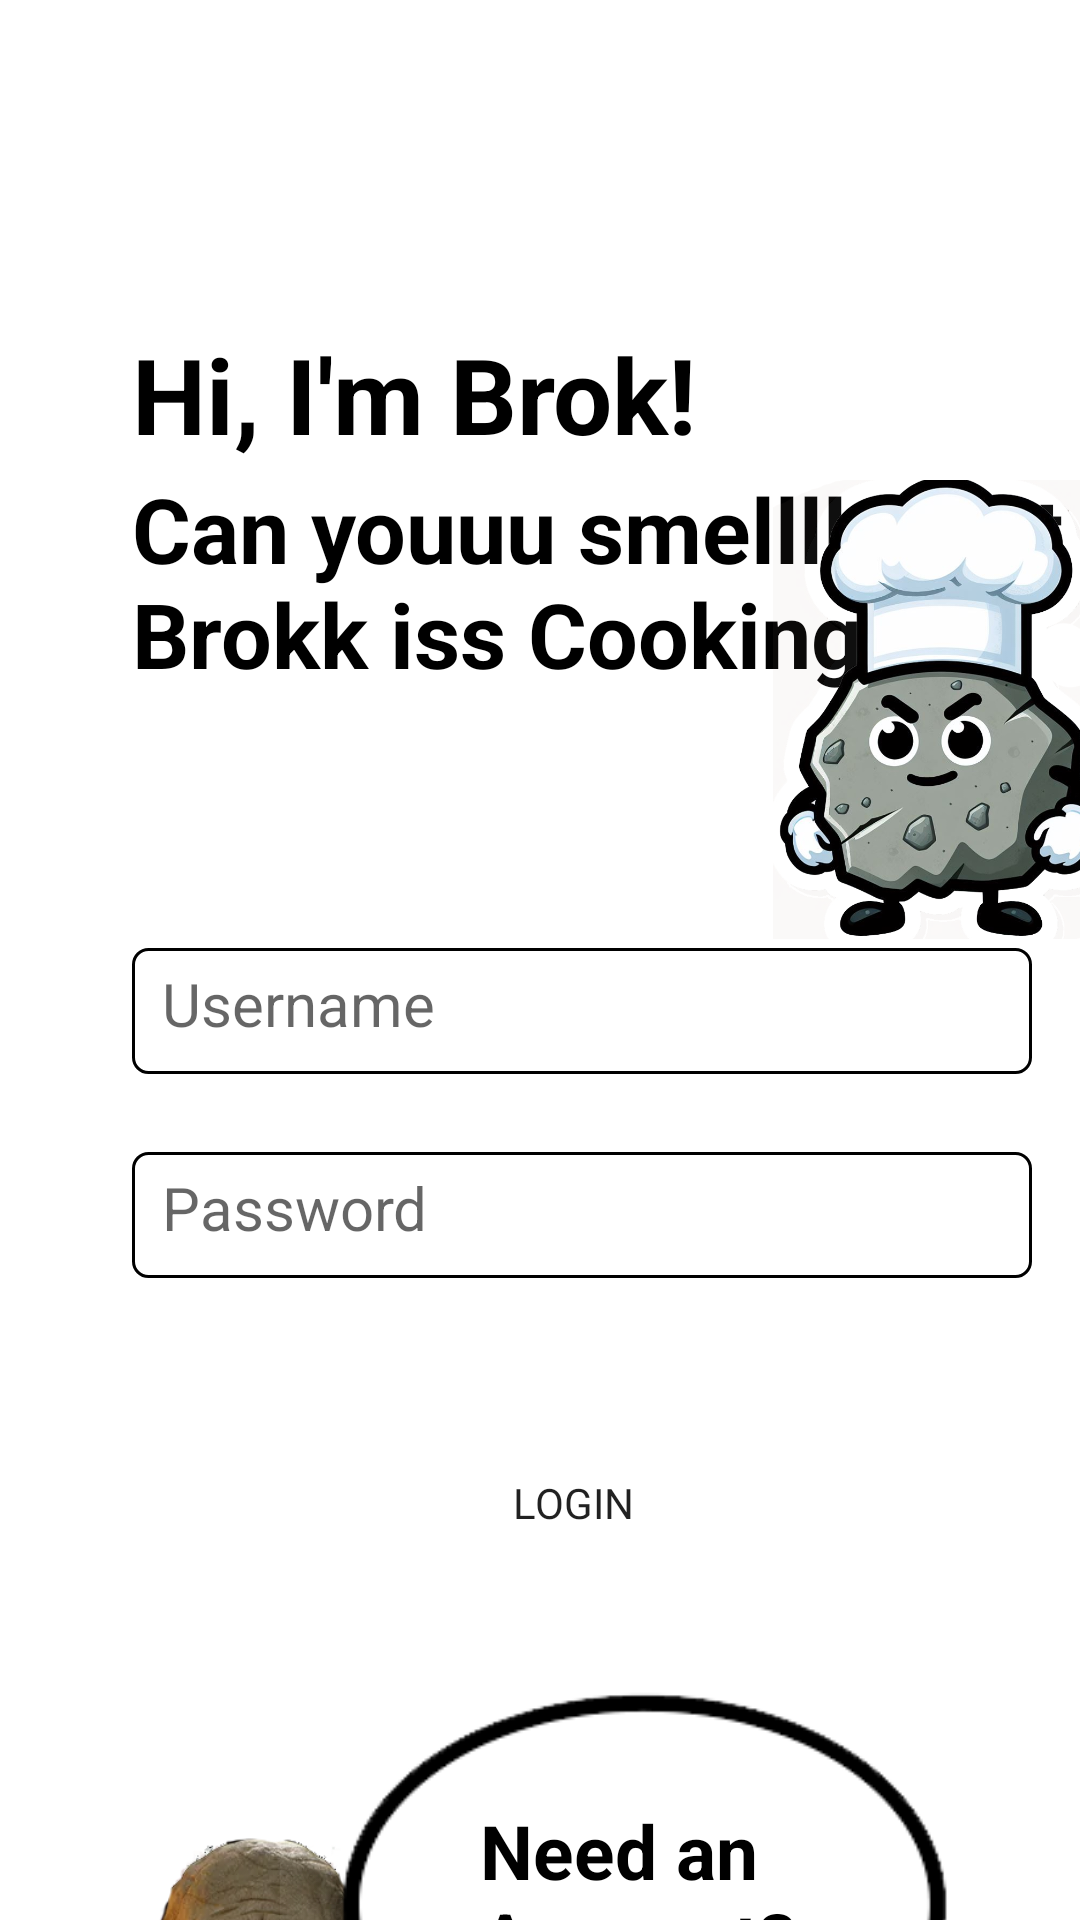

Android layout source for this screen:
<!-- AndroidManifest.xml: application theme Theme.RecyclerView -->
<!-- res/layout/fragment_login.xml -->
<?xml version="1.0" encoding="utf-8"?>
<androidx.constraintlayout.widget.ConstraintLayout xmlns:android="http://schemas.android.com/apk/res/android"
    xmlns:app="http://schemas.android.com/apk/res-auto"
    xmlns:tools="http://schemas.android.com/tools"
    android:layout_width="match_parent"
    android:layout_height="match_parent"
    tools:context=".login">

    <ImageView
        android:id="@+id/imageView6"
        android:layout_width="254dp"
        android:layout_height="171dp"
        android:layout_marginStart="80dp"
        android:layout_marginTop="560dp"
        android:elevation="5dp"
        android:src="@drawable/text_bubble"
        app:layout_constraintStart_toStartOf="parent"
        app:layout_constraintTop_toTopOf="parent" />

    <ImageView
        android:id="@+id/imageView5"
        android:layout_width="111dp"
        android:layout_height="137dp"
        android:layout_marginStart="36dp"
        android:layout_marginTop="612dp"
        android:src="@drawable/rock_rock"
        app:layout_constraintStart_toStartOf="parent"
        app:layout_constraintTop_toTopOf="parent" />

    <TextView
        android:id="@+id/textView3"
        android:layout_width="wrap_content"
        android:layout_height="wrap_content"
        android:layout_marginStart="44dp"
        android:layout_marginTop="108dp"
        android:text="Hi, I'm Brok!"
        android:textColor="@color/black"
        android:textSize="35dp"
        android:textStyle="bold"
        app:layout_constraintStart_toStartOf="parent"
        app:layout_constraintTop_toTopOf="parent" />

    <EditText
        android:id="@+id/editUsername"
        android:layout_width="300dp"
        android:layout_height="42dp"
        android:layout_marginStart="44dp"
        android:layout_marginTop="316dp"
        android:background="@drawable/input_box"
        android:ems="10"
        android:hint="Username"
        android:inputType="text"
        android:padding="10dp"
        android:textSize="20dp"
        app:layout_constraintStart_toStartOf="parent"
        app:layout_constraintTop_toTopOf="parent" />

    <EditText
        android:id="@+id/editPassword"
        android:layout_width="300dp"
        android:layout_height="42dp"
        android:layout_marginStart="44dp"
        android:layout_marginTop="384dp"
        android:background="@drawable/input_box"
        android:ems="10"
        android:hint="Password"
        android:inputType="textPassword"
        android:padding="10dp"
        android:textSize="20dp"
        app:layout_constraintStart_toStartOf="parent"
        app:layout_constraintTop_toTopOf="parent" />

    <TextView
        android:id="@+id/signupButton"
        android:layout_width="127dp"
        android:layout_height="68dp"
        android:layout_marginStart="160dp"
        android:layout_marginTop="600dp"
        android:elevation="6dp"
        android:text="Need an Account?"
        android:textColor="@color/black"
        android:textSize="25dp"
        android:textStyle="bold"
        app:layout_constraintStart_toStartOf="parent"
        app:layout_constraintTop_toTopOf="parent" />

    <Button
        android:id="@+id/loginButton"
        android:layout_width="150dp"
        android:layout_height="42dp"
        android:layout_alignParentStart="true"
        android:layout_marginStart="116dp"
        android:layout_marginTop="480dp"
        android:background="@drawable/btn_ing"
        android:fontFamily="@font/poppins_medium"
        android:paddingLeft="20dp"
        android:paddingRight="20dp"
        android:text="LOGIN"
        android:textAllCaps="false"
        app:layout_constraintStart_toStartOf="parent"
        app:layout_constraintTop_toTopOf="parent" />

    <TextView
        android:id="@+id/textView2"
        android:layout_width="311dp"
        android:layout_height="114dp"
        android:layout_marginStart="44dp"
        android:layout_marginTop="156dp"
        android:text="Can youuu smellll what Brokk iss Cooking?!"
        android:textColor="@color/black"
        android:textSize="30dp"
        android:textStyle="bold"
        app:layout_constraintStart_toStartOf="parent"
        app:layout_constraintTop_toTopOf="parent" />

    <ImageView
        android:id="@+id/imageView"
        android:layout_width="125dp"
        android:layout_height="153dp"
        android:layout_marginStart="252dp"
        android:layout_marginTop="160dp"
        android:src="@drawable/brok"
        app:layout_constraintStart_toStartOf="parent"
        app:layout_constraintTop_toTopOf="parent" />

</androidx.constraintlayout.widget.ConstraintLayout>
<!-- resources referenced by this layout -->
<resources>
  <color name="black">#FF000000</color>
  <!-- drawable brok: png bitmap (drawable, 473486 bytes) -->
  <!-- drawable input_box (drawable) -->
  <shape xmlns:android="http://schemas.android.com/apk/res/android">
      <solid android:color="@color/white"
          /> 
      <corners android:radius="5dp" /> 
      <stroke
          android:width="1dp"
      android:color="@android:color/black" />
  </shape>
  <!-- drawable rock_rock: png bitmap (drawable, 111203 bytes) -->
  <!-- drawable text_bubble: png bitmap (drawable, 9718 bytes) -->
  <style name="Theme.RecyclerView" parent="Theme.MaterialComponents.DayNight.DarkActionBar">
          
          <item name="colorPrimary">@color/purple_500</item>
          <item name="colorPrimaryVariant">@color/purple_700</item>
          <item name="colorOnPrimary">@color/white</item>
          
          <item name="colorSecondary">@color/teal_200</item>
          <item name="colorSecondaryVariant">#36000000</item>
          <item name="colorOnSecondary">@color/black</item>
          
          <item name="android:statusBarColor" tools:targetApi="l">?attr/colorPrimaryVariant</item>
          
  
         
      </style>
  <color name="white">#FFFFFF</color>
  <color name="purple_500">#019267</color>
  <color name="purple_700">#019267</color>
  <color name="teal_200">#FF03DAC5</color>
</resources>
